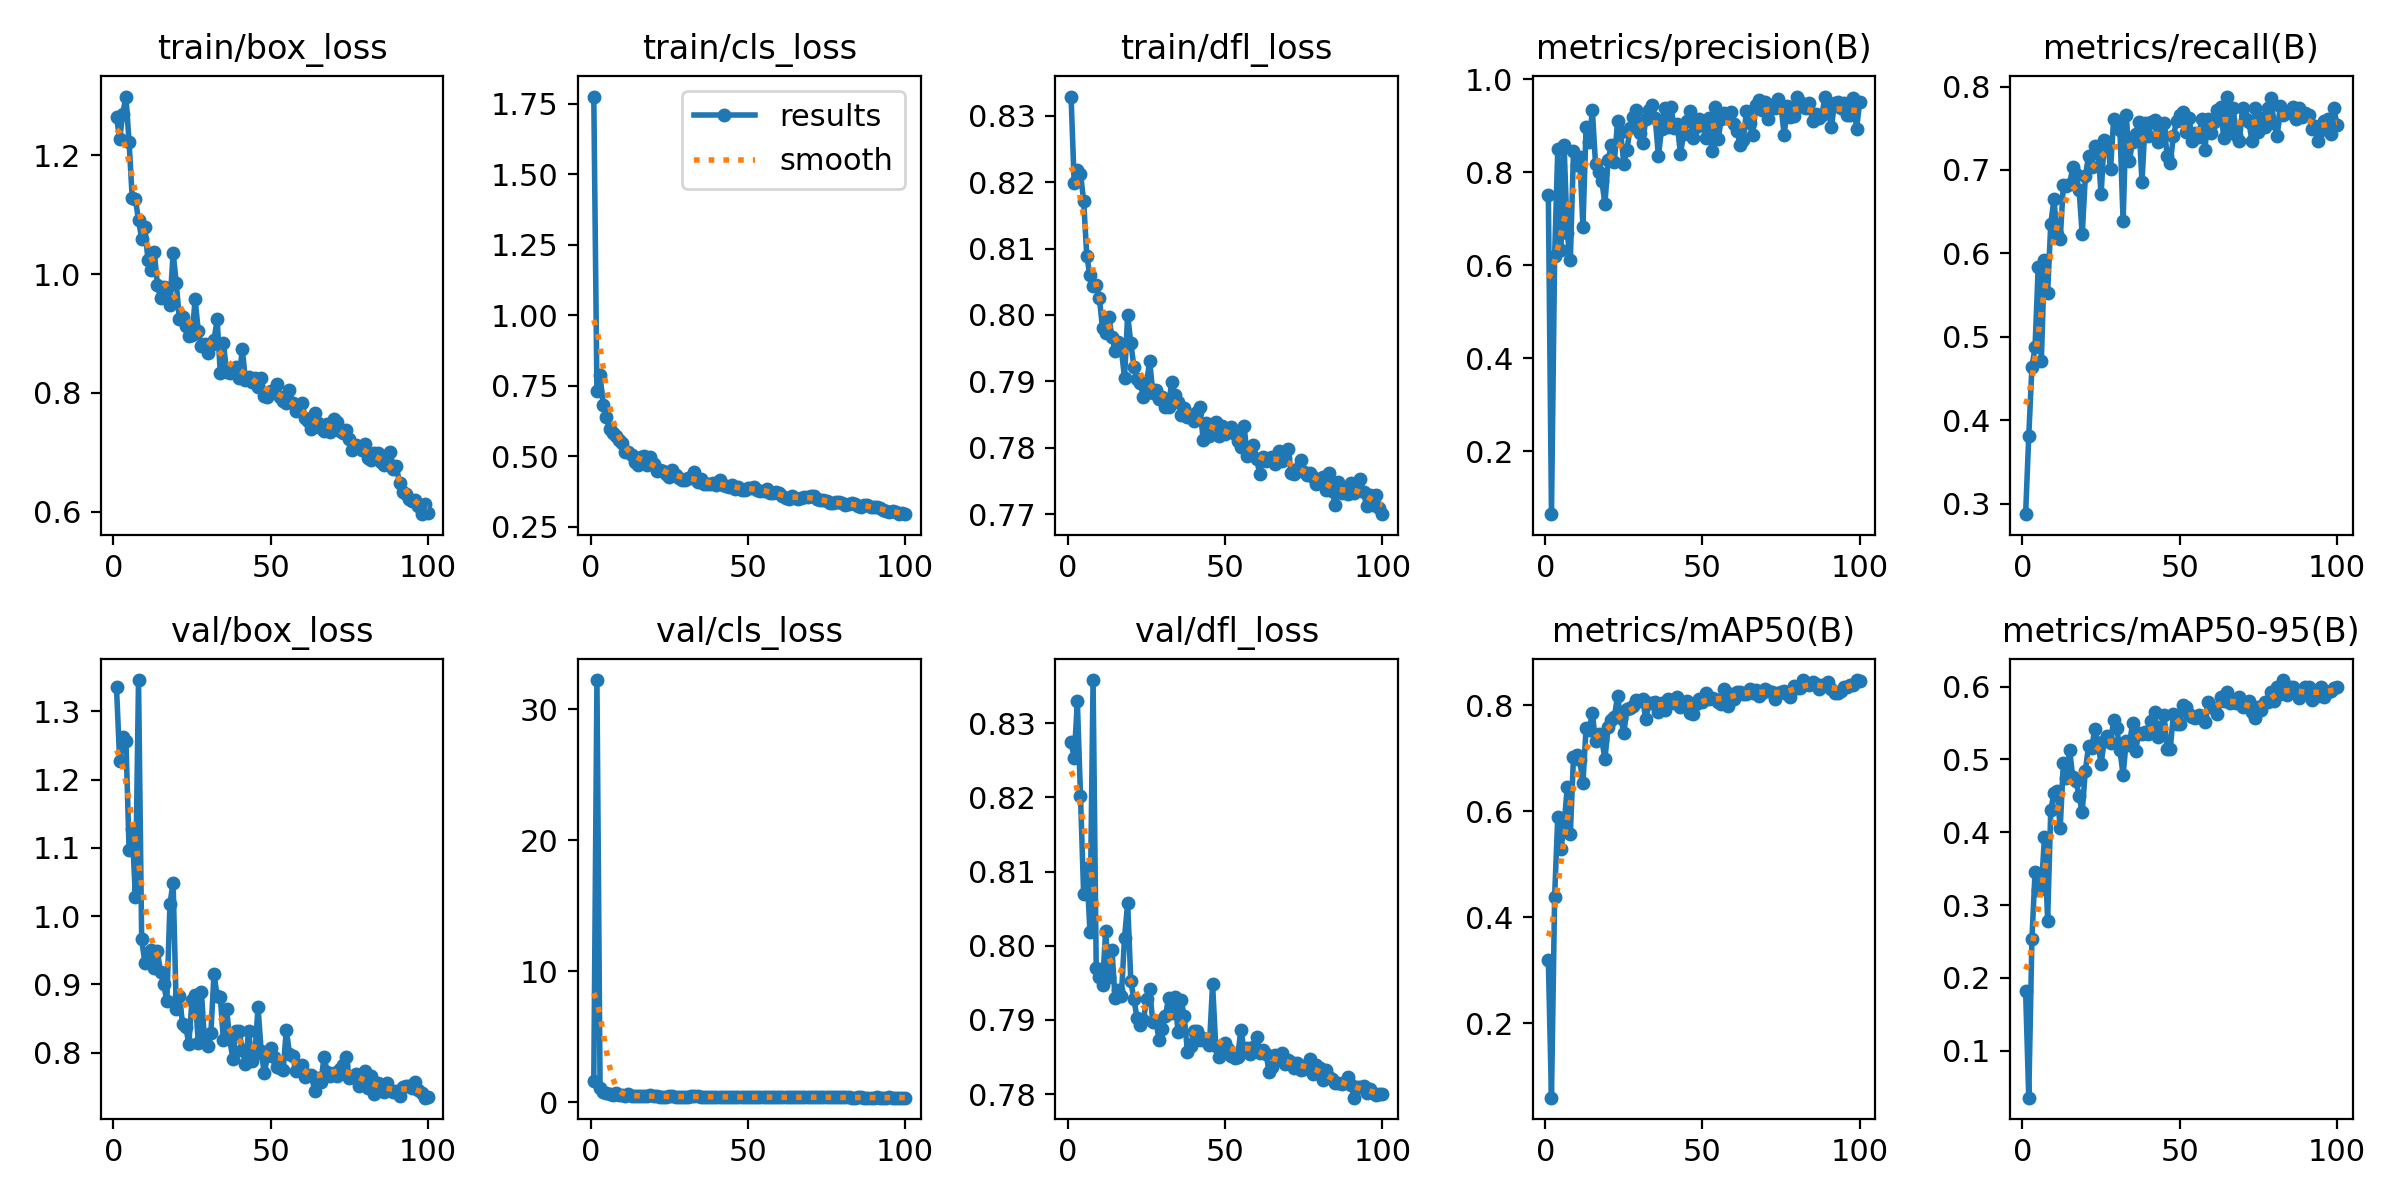

The file beside this chart, header and first rows:
epoch, time, train/box_loss, train/cls_loss, train/dfl_loss, metrics/precision(B), metrics/recall(B), metrics/mAP50(B), metrics/mAP50-95(B), val/box_loss, val/cls_loss, val/dfl_loss, lr/pg0, lr/pg1, lr/pg2
1, 248.6, 1.265, 1.775, 0.8329, 0.751, 0.2873, 0.3189, 0.182, 1.335, 1.632, 0.8275, 0.000406, 0.000406, 0.000406
2, 457.7, 1.228, 0.7304, 0.8198, 0.06447, 0.3812, 0.05942, 0.03566, 1.227, 32.22, 0.8254, 0.0008145, 0.0008145, 0.0008145
3, 621.3, 1.27, 0.7866, 0.8219, 0.6192, 0.4634, 0.439, 0.2529, 1.262, 1.074, 0.8329, 0.001215, 0.001215, 0.001215
4, 833.4, 1.299, 0.682, 0.8213, 0.8489, 0.4873, 0.5899, 0.3451, 1.256, 0.7935, 0.8202, 0.001213, 0.001213, 0.001213
5, 1055, 1.222, 0.6402, 0.8172, 0.6321, 0.5831, 0.528, 0.3205, 1.097, 0.7244, 0.807, 0.0012, 0.0012, 0.0012
6, 1234, 1.128, 0.596, 0.8089, 0.8586, 0.4714, 0.5725, 0.3221, 1.127, 0.6656, 0.8105, 0.001188, 0.001188, 0.001188
7, 1389, 1.127, 0.5839, 0.806, 0.6691, 0.5918, 0.6451, 0.3936, 1.028, 0.5987, 0.8019, 0.001176, 0.001176, 0.001176
8, 1560, 1.09, 0.5723, 0.8044, 0.6109, 0.5525, 0.5572, 0.2786, 1.346, 0.7513, 0.8358, 0.001163, 0.001163, 0.001163
9, 1761, 1.06, 0.5585, 0.8045, 0.8448, 0.6352, 0.7029, 0.4301, 0.9664, 0.5498, 0.797, 0.001151, 0.001151, 0.001151
10, 1976, 1.079, 0.547, 0.8026, 0.8163, 0.6649, 0.7056, 0.4532, 0.9319, 0.5494, 0.7958, 0.001139, 0.001139, 0.001139
11, 2152, 1.023, 0.5164, 0.798, 0.8331, 0.623, 0.6962, 0.4564, 0.9343, 0.5024, 0.7948, 0.001126, 0.001126, 0.001126
12, 2395, 1.007, 0.5142, 0.7973, 0.6811, 0.6167, 0.6524, 0.4054, 0.9508, 0.6341, 0.802, 0.001114, 0.001114, 0.001114
13, 2584, 1.037, 0.5052, 0.7997, 0.8976, 0.6824, 0.7565, 0.4956, 0.9242, 0.5034, 0.7958, 0.001102, 0.001102, 0.001102
14, 2770, 0.9823, 0.48, 0.7967, 0.8637, 0.6805, 0.7534, 0.4748, 0.9483, 0.4964, 0.7995, 0.001089, 0.001089, 0.001089
15, 2981, 0.9591, 0.4703, 0.7946, 0.9329, 0.6834, 0.7847, 0.5128, 0.9189, 0.4748, 0.7929, 0.001077, 0.001077, 0.001077
16, 3157, 0.9784, 0.4962, 0.796, 0.8182, 0.703, 0.7316, 0.4753, 0.9007, 0.4735, 0.794, 0.001064, 0.001064, 0.001064
17, 3354, 0.9758, 0.4997, 0.7948, 0.8013, 0.6956, 0.7465, 0.4708, 0.8755, 0.4726, 0.7933, 0.001052, 0.001052, 0.001052
18, 3570, 0.9484, 0.4683, 0.7905, 0.7807, 0.6761, 0.735, 0.4492, 1.019, 0.525, 0.8011, 0.00104, 0.00104, 0.00104
19, 3769, 1.036, 0.4986, 0.8, 0.732, 0.6228, 0.6985, 0.428, 1.049, 0.5405, 0.8057, 0.001027, 0.001027, 0.001027
20, 3991, 0.9853, 0.473, 0.7957, 0.8251, 0.6924, 0.7587, 0.4847, 0.8639, 0.464, 0.7952, 0.001015, 0.001015, 0.001015
21, 4181, 0.9237, 0.4483, 0.7922, 0.8576, 0.7166, 0.7712, 0.5178, 0.8836, 0.4622, 0.7928, 0.001002, 0.001002, 0.001002
22, 4373, 0.928, 0.4494, 0.7904, 0.8226, 0.7031, 0.7782, 0.5157, 0.8422, 0.4384, 0.7902, 0.0009901, 0.0009901, 0.0009901
23, 4601, 0.9119, 0.4462, 0.7898, 0.9089, 0.7291, 0.8171, 0.5415, 0.8384, 0.441, 0.7893, 0.0009778, 0.0009778, 0.0009778
24, 4831, 0.8952, 0.4365, 0.7877, 0.8856, 0.7251, 0.7768, 0.5229, 0.8131, 0.4333, 0.79, 0.0009654, 0.0009654, 0.0009654
25, 5014, 0.8967, 0.4269, 0.7897, 0.8173, 0.6707, 0.7473, 0.4939, 0.8768, 0.4669, 0.7928, 0.000953, 0.000953, 0.000953
26, 5215, 0.9573, 0.4515, 0.7931, 0.8482, 0.7363, 0.7928, 0.525, 0.8853, 0.4642, 0.7941, 0.0009406, 0.0009406, 0.0009406
27, 5408, 0.9048, 0.4321, 0.7882, 0.895, 0.7341, 0.7946, 0.5323, 0.8137, 0.4289, 0.7897, 0.0009283, 0.0009283, 0.0009283
28, 5638, 0.8786, 0.4223, 0.7886, 0.9192, 0.7015, 0.7982, 0.523, 0.8888, 0.446, 0.7899, 0.0009159, 0.0009159, 0.0009159
29, 5837, 0.8826, 0.4162, 0.7873, 0.9339, 0.7615, 0.809, 0.5536, 0.8177, 0.4278, 0.7872, 0.0009035, 0.0009035, 0.0009035
30, 6041, 0.8664, 0.4161, 0.7876, 0.8846, 0.7578, 0.8078, 0.5424, 0.8102, 0.4293, 0.7887, 0.0008911, 0.0008911, 0.0008911
31, 6224, 0.8809, 0.4214, 0.7861, 0.8628, 0.7481, 0.8112, 0.5124, 0.8285, 0.4445, 0.7905, 0.0008787, 0.0008787, 0.0008787
32, 6431, 0.8891, 0.4225, 0.7862, 0.9143, 0.6383, 0.7735, 0.4786, 0.9154, 0.4657, 0.793, 0.0008664, 0.0008664, 0.0008664
33, 6630, 0.9237, 0.4433, 0.7899, 0.9341, 0.7661, 0.8037, 0.5255, 0.8832, 0.4508, 0.7909, 0.000854, 0.000854, 0.000854
34, 6833, 0.8338, 0.4075, 0.788, 0.9447, 0.7111, 0.8039, 0.5204, 0.8819, 0.4504, 0.7931, 0.0008416, 0.0008416, 0.0008416
35, 7001, 0.8844, 0.418, 0.7869, 0.9159, 0.7338, 0.8063, 0.5493, 0.8181, 0.4303, 0.7884, 0.0008293, 0.0008293, 0.0008293
36, 7198, 0.8351, 0.402, 0.785, 0.8345, 0.743, 0.7868, 0.512, 0.8649, 0.4451, 0.7927, 0.0008169, 0.0008169, 0.0008169
37, 7403, 0.8329, 0.4029, 0.786, 0.8926, 0.7581, 0.8033, 0.5369, 0.8196, 0.4279, 0.7905, 0.0008045, 0.0008045, 0.0008045
38, 7609, 0.8391, 0.4028, 0.7847, 0.938, 0.6856, 0.7913, 0.5348, 0.7913, 0.4224, 0.7856, 0.0007921, 0.0007921, 0.0007921
39, 7773, 0.8435, 0.4057, 0.785, 0.8973, 0.7562, 0.8111, 0.5375, 0.8325, 0.432, 0.7865, 0.0007797, 0.0007797, 0.0007797
40, 7992, 0.8259, 0.3967, 0.784, 0.94, 0.7402, 0.8091, 0.5351, 0.8317, 0.422, 0.7885, 0.0007674, 0.0007674, 0.0007674
41, 8214, 0.8733, 0.4149, 0.7854, 0.8949, 0.7576, 0.8035, 0.5531, 0.8038, 0.432, 0.7885, 0.000755, 0.000755, 0.000755
42, 8418, 0.8222, 0.3968, 0.7862, 0.9044, 0.7602, 0.8164, 0.5657, 0.7842, 0.4111, 0.7873, 0.0007426, 0.0007426, 0.0007426
43, 8633, 0.8276, 0.3949, 0.7812, 0.8385, 0.7338, 0.7967, 0.5305, 0.8321, 0.4256, 0.7876, 0.0007302, 0.0007302, 0.0007302
44, 8857, 0.8177, 0.3896, 0.7837, 0.8811, 0.7458, 0.8038, 0.5441, 0.7881, 0.4067, 0.7872, 0.0007179, 0.0007179, 0.0007179
45, 9029, 0.8246, 0.3963, 0.7818, 0.909, 0.7563, 0.8074, 0.5612, 0.7978, 0.4105, 0.7866, 0.0007055, 0.0007055, 0.0007055
46, 9230, 0.8095, 0.3847, 0.7835, 0.9308, 0.7169, 0.7848, 0.5145, 0.8671, 0.4377, 0.7948, 0.0006931, 0.0006931, 0.0006931
47, 9432, 0.8243, 0.3914, 0.7839, 0.8735, 0.7089, 0.783, 0.5141, 0.8029, 0.4094, 0.7865, 0.0006808, 0.0006808, 0.0006808
48, 9650, 0.7953, 0.3811, 0.7818, 0.8964, 0.7405, 0.8023, 0.5628, 0.7698, 0.4029, 0.785, 0.0006684, 0.0006684, 0.0006684
49, 9817, 0.7938, 0.3814, 0.7832, 0.9148, 0.7592, 0.8124, 0.5489, 0.7955, 0.4029, 0.7862, 0.000656, 0.000656, 0.000656
50, 10047, 0.8036, 0.3873, 0.782, 0.9052, 0.7661, 0.8063, 0.5489, 0.8075, 0.4031, 0.7869, 0.0006436, 0.0006436, 0.0006436
51, 10241, 0.8054, 0.3865, 0.7825, 0.8741, 0.7697, 0.8225, 0.5746, 0.7942, 0.3883, 0.786, 0.0006312, 0.0006312, 0.0006312
52, 10458, 0.8147, 0.3895, 0.7831, 0.9153, 0.7452, 0.8108, 0.5722, 0.779, 0.4099, 0.7852, 0.0006189, 0.0006189, 0.0006189
53, 10638, 0.7937, 0.3801, 0.7821, 0.8464, 0.7628, 0.8133, 0.5629, 0.7776, 0.3985, 0.7849, 0.0006065, 0.0006065, 0.0006065
54, 10817, 0.7856, 0.377, 0.7811, 0.9411, 0.7343, 0.8123, 0.5588, 0.7752, 0.4039, 0.785, 0.0005941, 0.0005941, 0.0005941
55, 11023, 0.7836, 0.3779, 0.7801, 0.8722, 0.7445, 0.8065, 0.557, 0.834, 0.4191, 0.7887, 0.0005818, 0.0005818, 0.0005818
56, 11256, 0.8055, 0.3842, 0.7833, 0.9133, 0.739, 0.8027, 0.5606, 0.7988, 0.4121, 0.7859, 0.0005694, 0.0005694, 0.0005694
57, 11424, 0.7825, 0.3695, 0.7788, 0.9264, 0.7609, 0.8312, 0.5598, 0.7951, 0.3967, 0.7862, 0.000557, 0.000557, 0.000557
58, 11607, 0.7693, 0.3704, 0.7793, 0.9158, 0.7244, 0.7979, 0.551, 0.7729, 0.4005, 0.7854, 0.0005446, 0.0005446, 0.0005446
59, 11845, 0.778, 0.3717, 0.7805, 0.9284, 0.7615, 0.8212, 0.5783, 0.7806, 0.4081, 0.7864, 0.0005322, 0.0005322, 0.0005322
60, 12079, 0.7826, 0.3681, 0.7783, 0.9037, 0.7442, 0.8125, 0.5725, 0.7824, 0.3895, 0.7877, 0.0005199, 0.0005199, 0.0005199
... 40 more rows
